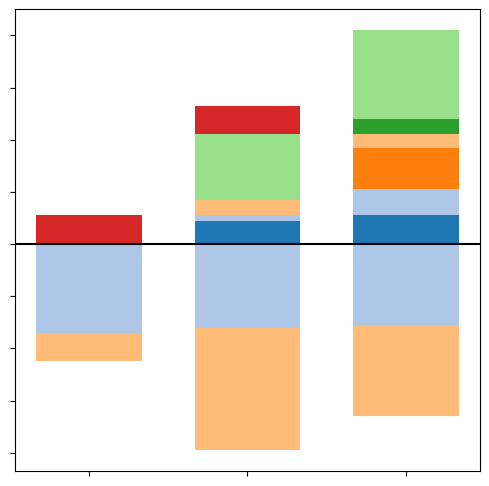

This chart was generated by the following Python code:

data = {
    2015: {
        "kinibi": {
            "gp": 0,
            "nongp": 34
        },
        "qsee": {
            "gp": 0,
            "nongp": 11 
        },
        "trustedcore": {
            "gp": 11,
            "nongp": 0
        }
    },
    2020: {
        "kinibi": {
            "gp": 2,
            "nongp": 32
        },
        "qsee": {
            "gp": 6,
            "nongp": 47
        },
        "trustedcore": {
            "gp": 11,
            "nongp": 0
        },
        #"itrustee": {
        #    "gp": 20,
        #    "nongp": 0
        #},
        "teegris": {
            "gp": 25,
            "nongp": 0
        },
        "beanpod": {
            "gp": 9,
            "nongp": 0
        }
    },
    2025: {
        #"itrustee": {
        #    "gp": 20,
        #    "nongp": 0
        #},
        "kinibi": {
            "gp": 10,
            "nongp": 31
        },
        "qsee": {
            "gp": 5,
            "nongp": 35
        },
        "teegris": {
            "gp": 34,
            "nongp": 0
        },
        "beanpod": {
            "gp": 11,
            "nongp": 0
        },
        "mitee": {
            "gp": 16,
            "nongp": 0
        },
        "t6": {
            "gp": 6,
            "nongp": 0
        }
    }
}

import matplotlib.pyplot as plt
import numpy as np
import pandas as pd

years = sorted(data.keys())
vendors = sorted({v for year in data.values() for v in year})
gp = {y: [data[y].get(v, {"gp": 0})["gp"] for v in vendors] for y in years}
nongp = {y: [data[y].get(v, {"nongp": 0})["nongp"] for v in vendors] for y in years}

# --- Plot setup ---
fig, ax = plt.subplots(figsize=(6, 6))
x = [0.3, 0.6, 0.9]
bar_width = 0.2

colors = plt.cm.tab20.colors
color_map = {v: colors[i % len(colors)] for i, v in enumerate(vendors)}

for v, c in color_map.items():
    print(f'\\definecolor{{{v}plt}}{{rgb}}{{{",".join(str(a) for a in list(c))}}}')

# --- Draw stacked vertical bars ---
all_tas = 0
for i, year in enumerate(years):
    gp_cum = 0
    nongp_cum = 0
    for v in vendors:
        gpv = gp[year][vendors.index(v)]
        ngpv = nongp[year][vendors.index(v)]
        color = color_map[v]

        # Upward for GP-compliant
        if gpv:
            ax.bar(x[i], gpv, bottom=gp_cum, color=color, width=bar_width, label=v if i == 0 else "")
            gp_cum += gpv

        # Downward for non-GP
        if ngpv:
            ax.bar(x[i], -ngpv, bottom=-nongp_cum, color=color, width=bar_width, label=v if i == 0 else "")
            nongp_cum += ngpv
    all_tas += nongp_cum + gp_cum
    print(f'gp compl: {year} {gp_cum/(gp_cum+nongp_cum)}')

print(f'all TAs: {all_tas}')

# --- Style ---
ax.axhline(0, color="black", linewidth=1.5)
ax.set_xticks(x)
ax.set_xticklabels([])
#ax.set_ylabel("Number of TAs (Down: Non-GP, Up: GP)")
#ax.set_xlabel("Year")
#ax.set_title("GP-Compliant vs Non-Compliant TAs per Year (per TEE Vendor)")
#ax.legend(loc="upper center", ncol=4, bbox_to_anchor=(0.5, -0.15))
#ax.grid(axis="y", linestyle="--", alpha=0.5)
ax.set_yticklabels([])
plt.savefig("gp_over_time.pdf", format="pdf", bbox_inches="tight")
